4-way image classification set "dataset" from GitHub (pmielech/apk-opencv); label vocabulary: bolt, locating pin, nut, washer.

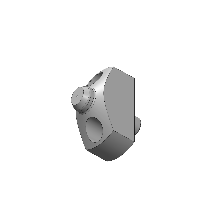
Label: locating pin

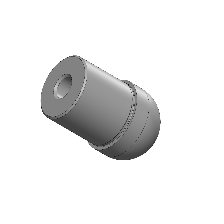
Label: locating pin

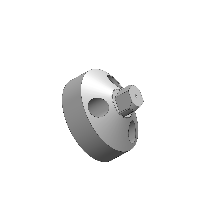
Label: locating pin

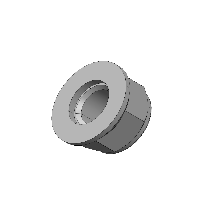
Label: nut

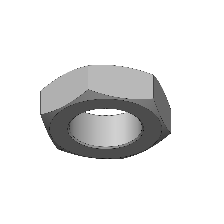
Label: nut

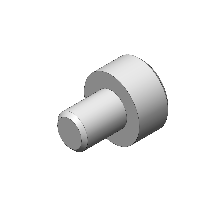
Label: bolt
